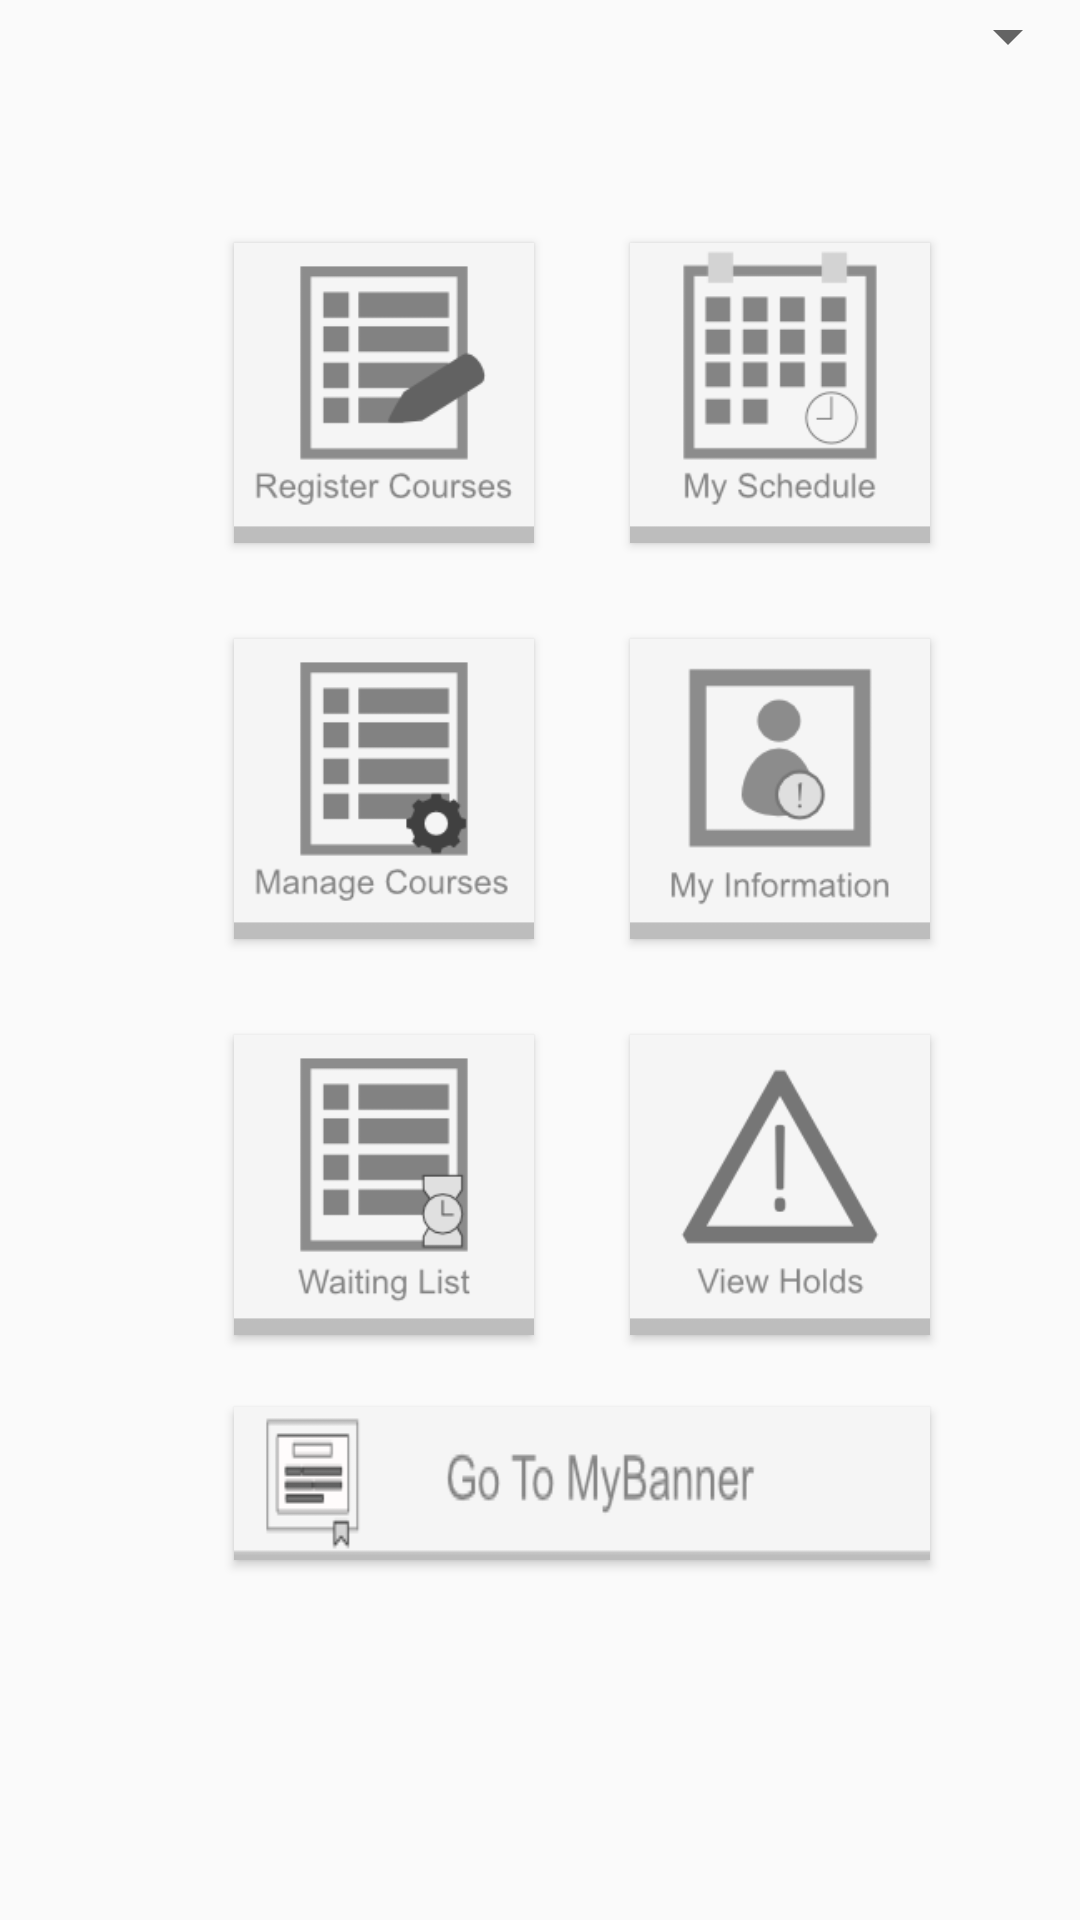

The Android layout XML behind this screen, and the referenced resources:
<!-- AndroidManifest.xml: application theme AppTheme -->
<!-- res/layout/activity_main.xml -->
<?xml version="1.0" encoding="utf-8"?>
<androidx.constraintlayout.widget.ConstraintLayout xmlns:android="http://schemas.android.com/apk/res/android"
    xmlns:app="http://schemas.android.com/apk/res-auto"
    xmlns:tools="http://schemas.android.com/tools"
    android:layout_width="match_parent"
    android:layout_height="match_parent"
    tools:context=".view.MainActivity">

    <Spinner
        android:id="@+id/semester_spinner2"
        android:layout_width="match_parent"
        android:layout_height="wrap_content"
        app:layout_constraintEnd_toEndOf="parent"
        app:layout_constraintStart_toStartOf="parent"
        app:layout_constraintTop_toTopOf="parent" />

    <Button
        android:id="@+id/btn_course_reg"
        android:layout_width="@dimen/mm_icon_size"
        android:layout_height="@dimen/mm_icon_size"
        android:background="@drawable/coursereg_icon"
        android:onClick="openCourseRegistrationActivity"
        app:layout_constraintBottom_toBottomOf="parent"
        app:layout_constraintEnd_toEndOf="parent"
        app:layout_constraintHorizontal_bias="0.3"
        app:layout_constraintStart_toStartOf="parent"
        app:layout_constraintTop_toTopOf="parent"
        app:layout_constraintVertical_bias="0.15" />

    <Button
        android:id="@+id/btn_my_sched"
        android:layout_width="@dimen/mm_icon_size"
        android:layout_height="@dimen/mm_icon_size"
        android:layout_marginStart="32dp"
        android:background="@drawable/mysched_icon"
        android:onClick="openMyScheduleActivity"
        app:layout_constraintBottom_toBottomOf="@+id/btn_course_reg"
        app:layout_constraintEnd_toEndOf="parent"
        app:layout_constraintHorizontal_bias="0.0"
        app:layout_constraintStart_toEndOf="@+id/btn_course_reg"
        app:layout_constraintTop_toTopOf="@+id/btn_course_reg" />

    <Button
        android:id="@+id/btn_course_manage"
        android:layout_width="@dimen/mm_icon_size"
        android:layout_height="@dimen/mm_icon_size"
        android:layout_marginTop="32dp"
        android:background="@drawable/coursemanage_icon"
        android:onClick="openCourseManagementActivity"
        app:layout_constraintStart_toStartOf="@+id/btn_course_reg"
        app:layout_constraintTop_toBottomOf="@+id/btn_course_reg" />

    <Button
        android:id="@+id/btn_waiting_list"
        android:layout_width="@dimen/mm_icon_size"
        android:layout_height="@dimen/mm_icon_size"
        android:layout_marginTop="32dp"
        android:background="@drawable/waitinglist_icon"
        android:onClick="openWaitingListActivity"
        app:layout_constraintStart_toStartOf="@+id/btn_course_manage"
        app:layout_constraintTop_toBottomOf="@+id/btn_course_manage" />

    <Button
        android:id="@+id/btn_mybanner"
        android:layout_width="0dp"
        android:layout_height="wrap_content"
        android:layout_marginTop="24dp"
        android:background="@drawable/mybanner_thin_icon"
        android:onClick="sendToMyBanner"
        app:layout_constraintEnd_toEndOf="@+id/btn_view_holds"
        app:layout_constraintHorizontal_bias="0.0"
        app:layout_constraintStart_toStartOf="@+id/btn_waiting_list"
        app:layout_constraintTop_toBottomOf="@+id/btn_waiting_list" />

    <Button
        android:id="@+id/btn_my_info"
        android:layout_width="@dimen/mm_icon_size"
        android:layout_height="@dimen/mm_icon_size"
        android:background="@drawable/myinfo_icon"
        android:onClick="openStudentProfileActivity"
        app:layout_constraintBottom_toBottomOf="@+id/btn_course_manage"
        app:layout_constraintStart_toStartOf="@+id/btn_my_sched"
        app:layout_constraintTop_toTopOf="@+id/btn_course_manage" />

    <Button
        android:id="@+id/btn_view_holds"
        android:layout_width="@dimen/mm_icon_size"
        android:layout_height="@dimen/mm_icon_size"
        android:background="@drawable/vh_icon"
        android:onClick="openHoldsActivity"
        app:layout_constraintBottom_toBottomOf="@+id/btn_waiting_list"
        app:layout_constraintStart_toStartOf="@+id/btn_my_info"
        app:layout_constraintTop_toTopOf="@+id/btn_waiting_list" />

</androidx.constraintlayout.widget.ConstraintLayout>
<!-- resources referenced by this layout -->
<resources>
  <dimen name="mm_icon_size">100dp</dimen>
  <!-- drawable coursemanage_icon: png bitmap (drawable, 5864 bytes) -->
  <!-- drawable coursereg_icon: png bitmap (drawable, 5637 bytes) -->
  <!-- drawable mybanner_thin_icon: png bitmap (drawable, 4736 bytes) -->
  <!-- drawable myinfo_icon: png bitmap (drawable, 5666 bytes) -->
  <!-- drawable mysched_icon: png bitmap (drawable, 6536 bytes) -->
  <!-- drawable vh_icon: png bitmap (drawable, 5715 bytes) -->
  <!-- drawable waitinglist_icon: png bitmap (drawable, 4908 bytes) -->
  <style name="AppTheme" parent="Theme.AppCompat.Light.DarkActionBar">
          
          <item name="colorPrimary">@color/colorPrimary</item>
          <item name="colorPrimaryDark">@color/colorPrimaryDark</item>
          <item name="colorAccent">@color/colorAccent</item>
          <item name="actionOverflowButtonStyle">@style/ProfileActionButton</item>
      </style>
  <color name="colorPrimary">#03A9F4</color>
  <color name="colorPrimaryDark">#2196F3</color>
  <color name="colorAccent">#00BCD4</color>
  <style name="ProfileActionButton" parent="android:Widget.Holo.ActionButton.Overflow">
          <item name="android:src">@drawable/c_logout</item>
      </style>
  <!-- drawable c_logout: png bitmap (drawable, 1716 bytes) -->
</resources>
